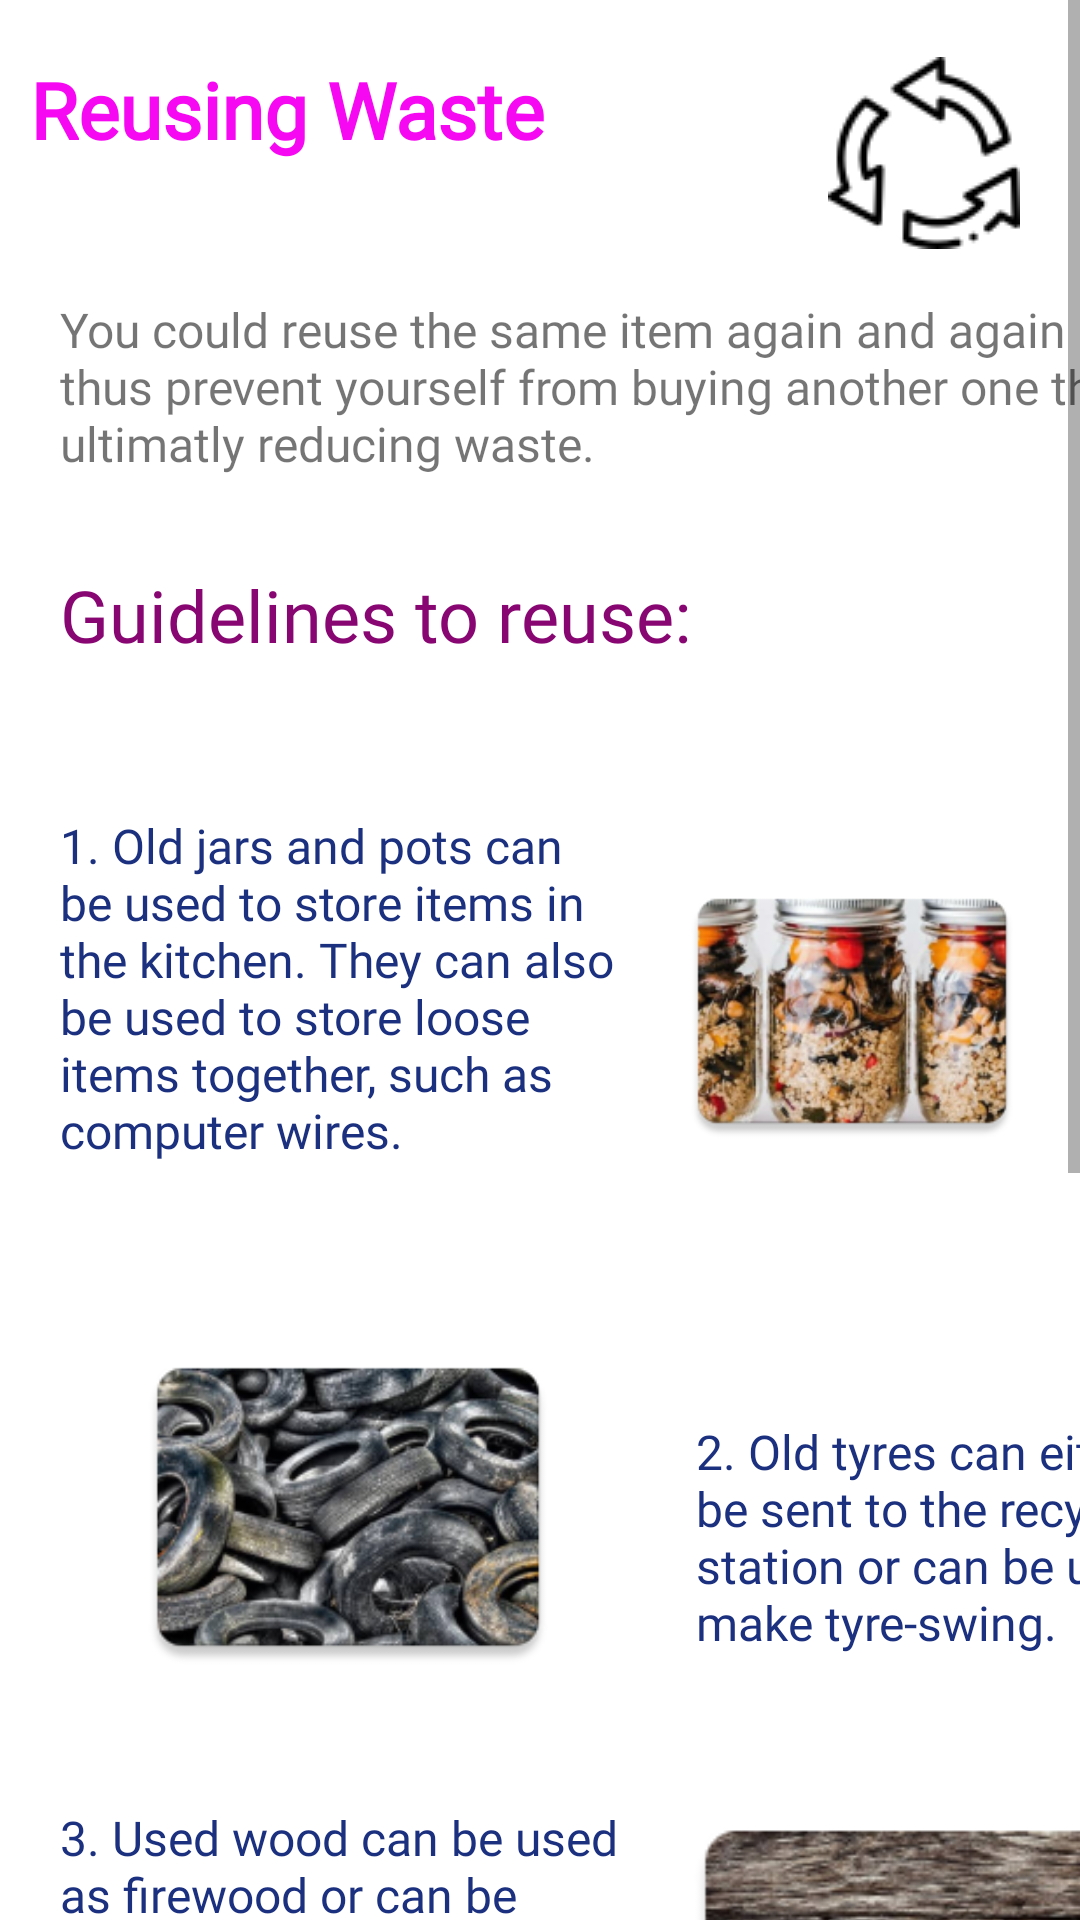

Layout XML and referenced resources for this Android screen:
<!-- AndroidManifest.xml: application theme Theme.ZeroWaste -->
<!-- res/layout/activity_reuse_page.xml -->
<?xml version="1.0" encoding="utf-8"?>
<ScrollView xmlns:android="http://schemas.android.com/apk/res/android"
    xmlns:tools="http://schemas.android.com/tools"
    android:layout_width="match_parent"
    android:layout_height="match_parent"
    tools:context=".ReusePage">

    <LinearLayout
        android:layout_width="match_parent"
        android:layout_height="wrap_content"
        android:orientation="vertical">

        <TextView
            android:id="@+id/textView1"
            android:layout_width="match_parent"
            android:layout_height="wrap_content"
            android:layout_marginStart="10dp"
            android:layout_marginTop="19dp"
            android:layout_marginEnd="20dp"
            android:drawableRight="@drawable/reuse_head_icon"
            android:fontFamily="@font/headland_one"
            android:text="Reusing Waste"
            android:textColor="#F609F2"
            android:textSize="26sp"
            android:textStyle="bold" />

        <TextView
            android:id="@+id/textView2"
            android:layout_width="385dp"
            android:layout_height="wrap_content"
            android:layout_marginStart="20dp"
            android:layout_marginTop="16dp"
            android:layout_marginBottom="30dp"
            android:fontFamily="@font/audiowide"
            android:text="You could reuse the same item again and again thus prevent yourself from buying another one thus ultimatly reducing waste."
            android:textSize="16sp" />

        <TextView
            android:id="@+id/textView3"
            android:layout_width="wrap_content"
            android:layout_height="wrap_content"
            android:layout_marginStart="20dp"
            android:layout_marginBottom="20dp"
            android:fontFamily="@font/headland_one"
            android:text="Guidelines to reuse:"
            android:textColor="#880672"
            android:textSize="24sp" />

        <LinearLayout
            android:layout_width="match_parent"
            android:layout_height="wrap_content"
            android:orientation="horizontal">

            <TextView
                android:id="@+id/textView4"
                android:layout_width="188dp"
                android:layout_height="wrap_content"
                android:layout_marginStart="20dp"
                android:layout_marginTop="30dp"
                android:layout_marginEnd="20dp"
                android:layout_marginBottom="20dp"
                android:fontFamily="@font/autour_one"
                android:text="1. Old jars and pots can be used to store items in the kitchen. They can also be used to store loose items together, such as computer wires."
                android:textColor="#1B307E"
                android:textSize="16sp" />

            <ImageView
                android:layout_width="wrap_content"
                android:layout_height="wrap_content"
                android:layout_marginEnd="20dp"
                android:src="@drawable/old_jar_reuse" />

        </LinearLayout>

        <LinearLayout
            android:layout_width="match_parent"
            android:layout_height="wrap_content"
            android:orientation="horizontal">

            <ImageView
                android:layout_width="wrap_content"
                android:layout_height="match_parent"
                android:layout_marginStart="20dp"
                android:src="@drawable/old_tyre_reuse" />

            <TextView
                android:id="@+id/textView5"
                android:layout_width="188dp"
                android:layout_height="wrap_content"
                android:layout_marginStart="20dp"
                android:layout_marginTop="40dp"
                android:layout_marginEnd="20dp"
                android:layout_marginBottom="20dp"
                android:fontFamily="@font/autour_one"
                android:text="2. Old tyres can either be sent to the recycling station or can be used to make tyre-swing."
                android:textColor="#1B307E"
                android:textSize="16sp" />

        </LinearLayout>

        <LinearLayout
            android:layout_width="match_parent"
            android:layout_height="wrap_content"
            android:orientation="horizontal">

            <TextView
                android:id="@+id/textView6"
                android:layout_width="188dp"
                android:layout_height="wrap_content"
                android:layout_marginStart="20dp"
                android:layout_marginTop="30dp"
                android:layout_marginEnd="20dp"
                android:layout_marginBottom="20dp"
                android:fontFamily="@font/autour_one"
                android:text="3. Used wood can be used as firewood or can be used as woodcraft.Waste paper can be for short notes or sketching."
                android:textColor="#1B307E"
                android:textSize="16sp" />

            <ImageView
                android:layout_width="172dp"
                android:layout_height="wrap_content"
                android:layout_marginEnd="20dp"
                android:src="@drawable/used_wood_reuse" />

        </LinearLayout>

        <LinearLayout
            android:layout_width="match_parent"
            android:layout_height="wrap_content"
            android:orientation="horizontal">


            <ImageView
                android:layout_width="wrap_content"
                android:layout_height="wrap_content"
                android:layout_marginStart="20dp"
                android:src="@drawable/diy_bottles_reuse" />

            <ImageView
                android:layout_width="wrap_content"
                android:layout_height="wrap_content"
                android:layout_marginStart="20dp"

                android:src="@drawable/old_clothes_reuse" />


        </LinearLayout>

        <TextView
            android:id="@+id/textView7"
            android:layout_width="wrap_content"
            android:layout_height="wrap_content"
            android:layout_marginStart="20dp"
            android:layout_marginTop="10dp"
            android:layout_marginEnd="20dp"
            android:layout_marginBottom="20dp"
            android:fontFamily="@font/autour_one"
            android:text="5. Old Cloths can be turned into bags or can become cleaning rags. Apply DIY on old clothes, bottles, jars, or anything else to convert them into other utilities and use further."
            android:textColor="#1B307E"
            android:textSize="16sp" />

        <LinearLayout
            android:layout_width="match_parent"
            android:layout_height="wrap_content"
            android:orientation="horizontal">

            <ImageView
                android:layout_width="wrap_content"
                android:layout_height="match_parent"
                android:layout_marginStart="20dp"
                android:src="@drawable/repair_reuse" />

            <TextView
                android:id="@+id/textView8"
                android:layout_width="wrap_content"
                android:layout_height="wrap_content"
                android:layout_marginStart="10dp"
                android:layout_marginTop="20dp"
                android:layout_marginEnd="20dp"
                android:layout_marginBottom="20dp"
                android:fontFamily="@font/autour_one"
                android:text="7. Repair damaged items and go to second hand stores, garage sales."
                android:textColor="#1B307E"
                android:textSize="16sp" />

        </LinearLayout>

    </LinearLayout>

</ScrollView>
<!-- resources referenced by this layout -->
<resources>
  <!-- drawable diy_bottles_reuse: png bitmap (mipmap-hdpi, 11381 bytes) -->
  <!-- drawable old_jar_reuse: png bitmap (drawable, 75771 bytes) -->
  <!-- drawable old_tyre_reuse: png bitmap (drawable, 67076 bytes) -->
  <!-- drawable repair_reuse: png bitmap (drawable, 65973 bytes) -->
  <!-- drawable reuse_head_icon: png bitmap (drawable, 2156 bytes) -->
  <!-- drawable used_wood_reuse: png bitmap (drawable, 70313 bytes) -->
  <style name="Theme.ZeroWaste" parent="Theme.MaterialComponents.DayNight.DarkActionBar">
          
          <item name="colorPrimary">@color/accent</item>
          <item name="colorPrimaryVariant">@color/purple_700</item>
          <item name="colorOnPrimary">@color/white</item>
          
          <item name="colorSecondary">@color/teal_200</item>
          <item name="colorSecondaryVariant">@color/teal_700</item>
          <item name="colorOnSecondary">@color/black</item>
          
          <item name="android:statusBarColor" tools:targetApi="l">@color/accent</item>
          
      </style>
  <color name="accent">#24E9A5</color>
  <color name="purple_700">#FF3700B3</color>
  <color name="white">#FFFFFFFF</color>
  <color name="teal_200">#FF03DAC5</color>
  <color name="teal_700">#FF018786</color>
  <color name="black">#FF000000</color>
</resources>
